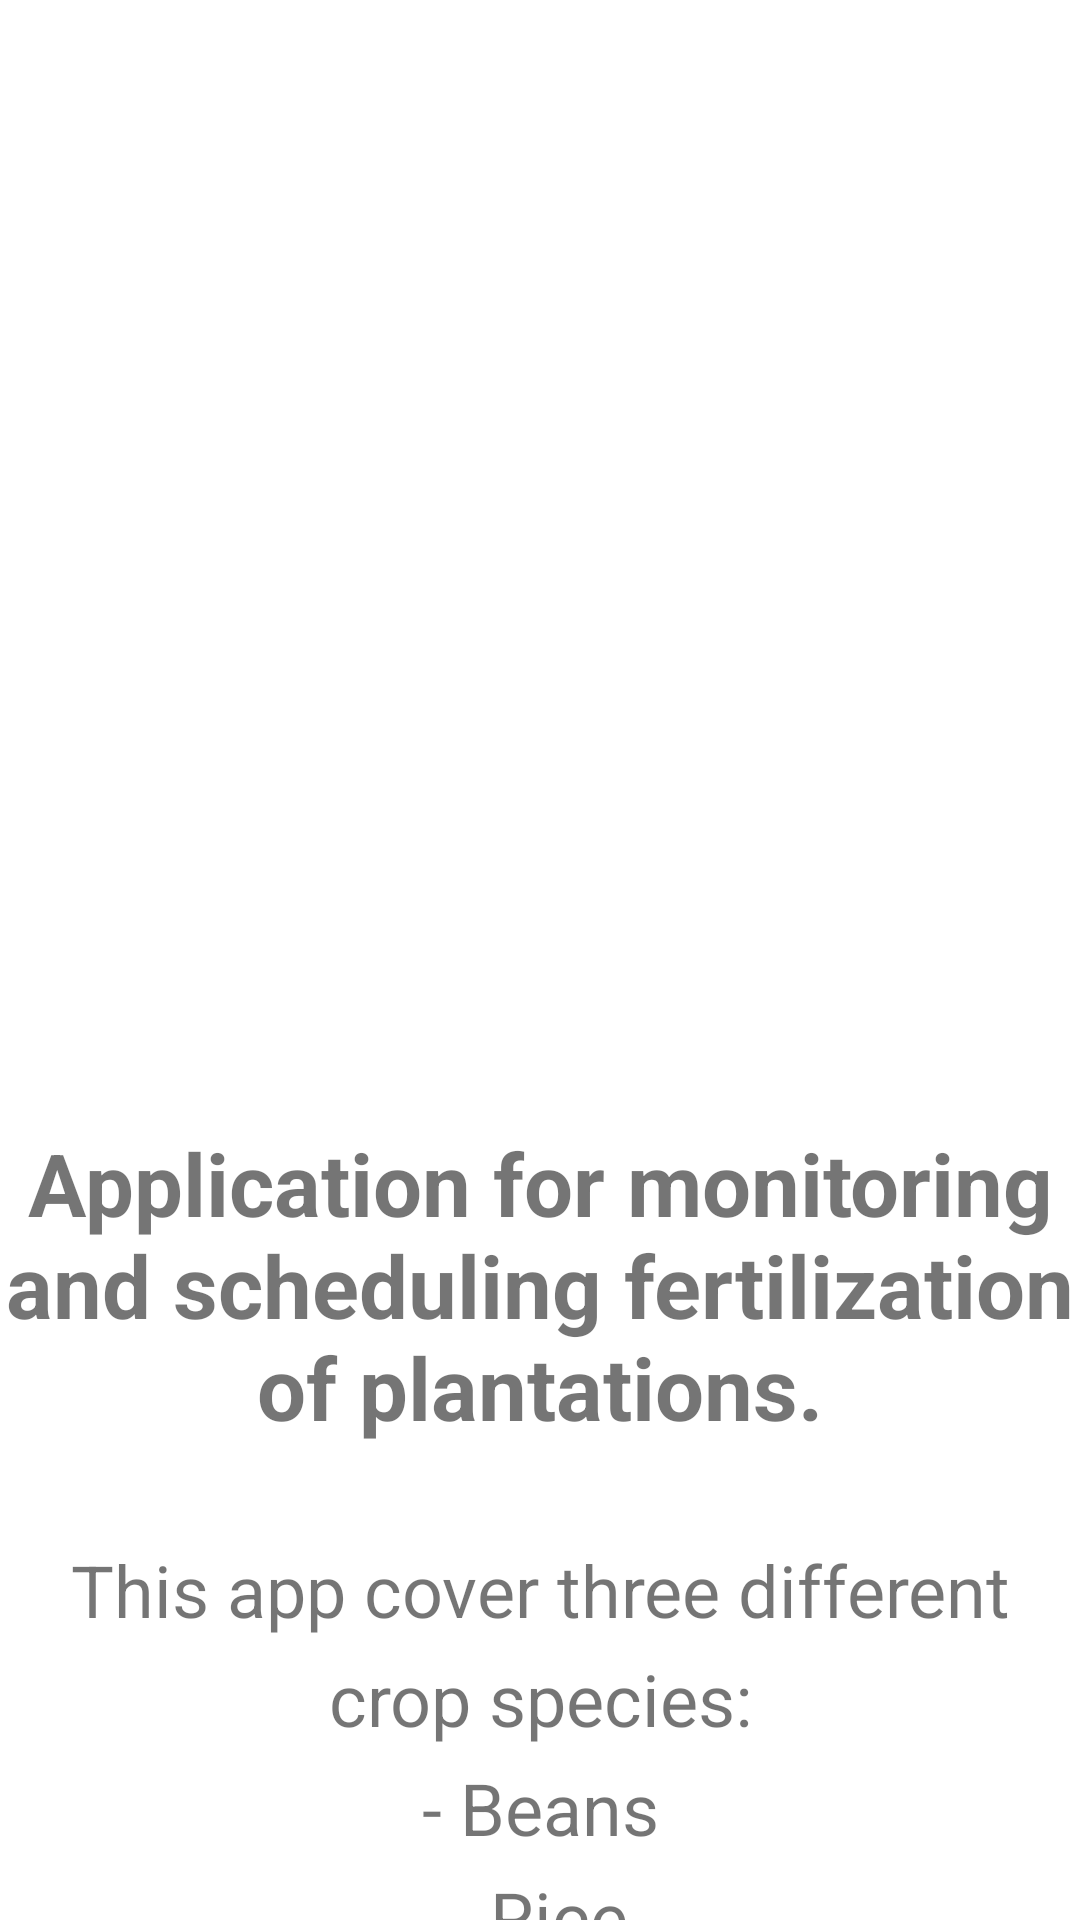

Here is an Android app screen rendered from its layout file. Give the layout XML and the strings, colors and styles it references.
<!-- AndroidManifest.xml: application theme Theme.AgroTips -->
<!-- res/layout/fragment_home.xml -->
<?xml version="1.0" encoding="utf-8"?>
<androidx.constraintlayout.widget.ConstraintLayout xmlns:android="http://schemas.android.com/apk/res/android"
    xmlns:app="http://schemas.android.com/apk/res-auto"
    xmlns:tools="http://schemas.android.com/tools"
    android:layout_width="match_parent"
    android:layout_height="match_parent"
    tools:context=".ui.home.HomeFragment">


    <ImageView
        android:id="@+id/imageView2"
        android:layout_width="273dp"
        android:layout_height="343dp"
        android:layout_marginTop="32dp"
        android:src="@drawable/ic_fertilizer"
        app:layout_constraintEnd_toEndOf="parent"
        app:layout_constraintStart_toStartOf="parent"
        app:layout_constraintTop_toTopOf="parent" />

    <TextView
        android:id="@+id/textView2"
        android:gravity="center"
        android:text="@string/app_description"
        style="@style/title_style"
        app:layout_constraintEnd_toEndOf="parent"
        app:layout_constraintHorizontal_bias="0.5"
        app:layout_constraintStart_toStartOf="parent"
        app:layout_constraintTop_toBottomOf="@+id/imageView2" />

    <TextView
        android:id="@+id/textView3"
        android:text="@string/crop_options"
        app:layout_constraintEnd_toEndOf="parent"
        app:layout_constraintStart_toStartOf="parent"
        app:layout_constraintTop_toBottomOf="@+id/textView2"
        style="@style/subtitle_style" />


</androidx.constraintlayout.widget.ConstraintLayout>
<!-- resources referenced by this layout -->
<resources>
  <string name="app_description">Application for monitoring and scheduling fertilization of plantations.</string>
  <string name="crop_options">This app cover three different crop species:\n- Beans\n- Rice\n-Wheat </string>
  <style name="subtitle_style">
          <item name="android:layout_width">wrap_content</item>
          <item name="android:gravity">center</item>
          <item name="android:layout_height">wrap_content</item>
          <item name="android:layout_marginTop">32dp</item>
          <item name="android:lineSpacingExtra">8sp</item>
          <item name="android:textAlignment">center</item>
          <item name="android:textSize">24sp</item>
      </style>
  <style name="title_style">
          <item name="android:layout_width">wrap_content</item>
          <item name="android:layout_height">wrap_content</item>
          <item name="android:textSize">29sp</item>
          <item name="android:textStyle">bold</item>
      </style>
  <style name="Theme.AgroTips" parent="Theme.MaterialComponents.DayNight.DarkActionBar">
          
          <item name="colorPrimary">@color/purple_500</item>
          <item name="colorPrimaryVariant">@color/purple_700</item>
          <item name="colorOnPrimary">@color/white</item>
          
          <item name="colorSecondary">@color/teal_200</item>
          <item name="colorSecondaryVariant">@color/teal_700</item>
          <item name="colorOnSecondary">@color/black</item>
          
          <item name="android:statusBarColor">?attr/colorPrimaryVariant</item>
          
      </style>
  <color name="purple_500">#FF6200EE</color>
  <color name="purple_700">#FF3700B3</color>
  <color name="white">#FFFFFFFF</color>
  <color name="teal_200">#FF03DAC5</color>
  <color name="teal_700">#FF018786</color>
  <color name="black">#FF000000</color>
</resources>
